The GitHub repository dontlikejs/data contains a labelled image folder "images" with 3 categories: moderate fog, thick fog, thin fog. Examples follow, each with its label.

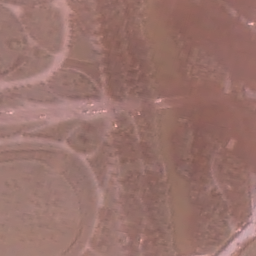
Label: thin fog

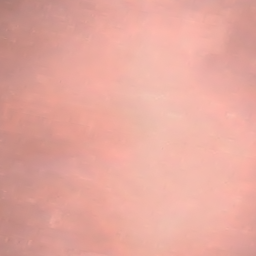
Label: moderate fog

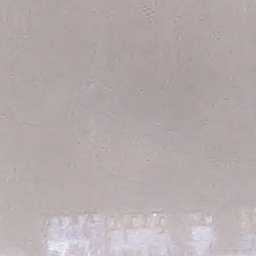
Label: thick fog

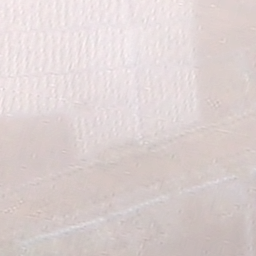
Label: thick fog

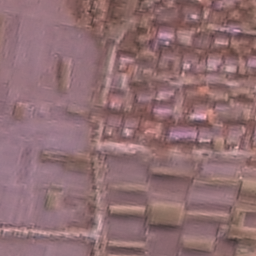
Label: thin fog

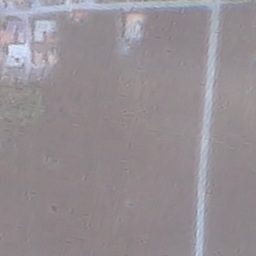
Label: moderate fog
